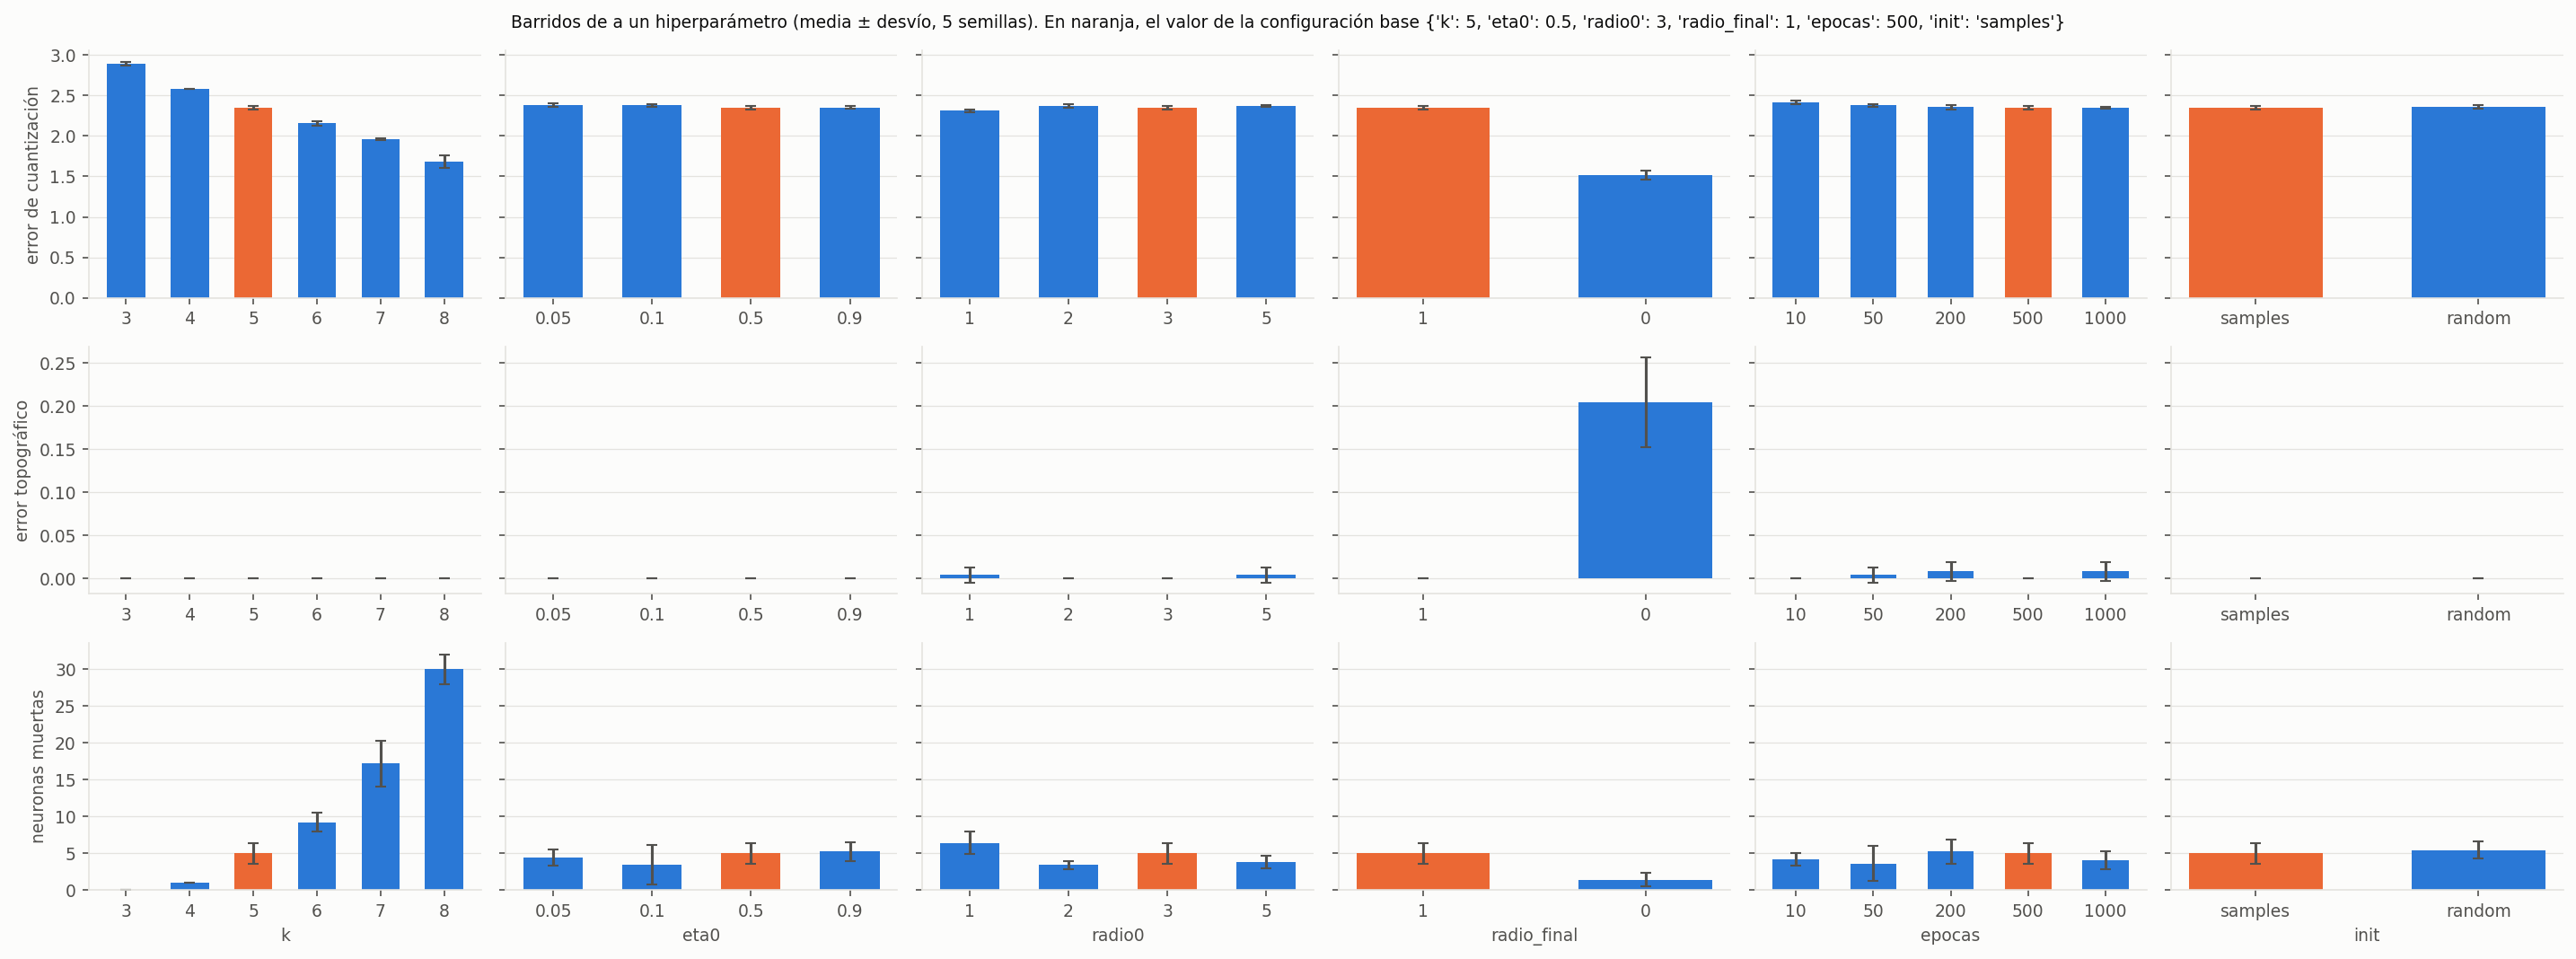

The table this chart was drawn from, first rows:
parametro, valor, semilla, k, eta0, radio0, radio_final, epocas, init, error_cuantizacion, error_topografico, neuronas_muertas, segundos
k, 3, 0, 3, 0.5, 3, 1, 500, samples, 2.877, 0.0, 0, 1.15
k, 3, 1, 3, 0.5, 3, 1, 500, samples, 2.886, 0.0, 0, 1.165
k, 3, 2, 3, 0.5, 3, 1, 500, samples, 2.892, 0.0, 0, 1.21
k, 3, 3, 3, 0.5, 3, 1, 500, samples, 2.875, 0.0, 0, 1.161
k, 3, 4, 3, 0.5, 3, 1, 500, samples, 2.925, 0.0, 0, 1.348
k, 4, 0, 4, 0.5, 3, 1, 500, samples, 2.58, 0.0, 1, 1.64
k, 4, 1, 4, 0.5, 3, 1, 500, samples, 2.587, 0.0, 1, 1.417
k, 4, 2, 4, 0.5, 3, 1, 500, samples, 2.587, 0.0, 1, 1.351
k, 4, 3, 4, 0.5, 3, 1, 500, samples, 2.58, 0.0, 1, 1.165
k, 4, 4, 4, 0.5, 3, 1, 500, samples, 2.579, 0.0, 1, 1.25
k, 5, 0, 5, 0.5, 3, 1, 500, samples, 2.389, 0.0, 4, 1.505
k, 5, 1, 5, 0.5, 3, 1, 500, samples, 2.339, 0.0, 7, 1.498
k, 5, 2, 5, 0.5, 3, 1, 500, samples, 2.339, 0.0, 6, 1.437
k, 5, 3, 5, 0.5, 3, 1, 500, samples, 2.331, 0.0, 4, 1.31
k, 5, 4, 5, 0.5, 3, 1, 500, samples, 2.331, 0.0, 4, 1.409
k, 6, 0, 6, 0.5, 3, 1, 500, samples, 2.116, 0.0, 10, 1.832
k, 6, 1, 6, 0.5, 3, 1, 500, samples, 2.162, 0.0, 9, 1.612
k, 6, 2, 6, 0.5, 3, 1, 500, samples, 2.172, 0.0, 10, 1.511
k, 6, 3, 6, 0.5, 3, 1, 500, samples, 2.192, 0.0, 7, 1.591
k, 6, 4, 6, 0.5, 3, 1, 500, samples, 2.144, 0.0, 10, 1.262
k, 7, 0, 7, 0.5, 3, 1, 500, samples, 1.963, 0.0, 20, 1.254
k, 7, 1, 7, 0.5, 3, 1, 500, samples, 1.945, 0.0, 17, 1.209
k, 7, 2, 7, 0.5, 3, 1, 500, samples, 1.967, 0.0, 12, 1.419
k, 7, 3, 7, 0.5, 3, 1, 500, samples, 1.963, 0.0, 19, 1.267
k, 7, 4, 7, 0.5, 3, 1, 500, samples, 1.94, 0.0, 18, 1.281
k, 8, 0, 8, 0.5, 3, 1, 500, samples, 1.742, 0.0, 29, 1.306
k, 8, 1, 8, 0.5, 3, 1, 500, samples, 1.563, 0.0, 32, 1.417
k, 8, 2, 8, 0.5, 3, 1, 500, samples, 1.731, 0.0, 31, 1.951
k, 8, 3, 8, 0.5, 3, 1, 500, samples, 1.744, 0.0, 27, 1.908
k, 8, 4, 8, 0.5, 3, 1, 500, samples, 1.644, 0.0, 31, 1.63
eta0, 0.05, 0, 5, 0.05, 3, 1, 500, samples, 2.365, 0.0, 5, 1.437
eta0, 0.05, 1, 5, 0.05, 3, 1, 500, samples, 2.414, 0.0, 4, 1.309
eta0, 0.05, 2, 5, 0.05, 3, 1, 500, samples, 2.402, 0.0, 3, 1.692
eta0, 0.05, 3, 5, 0.05, 3, 1, 500, samples, 2.371, 0.0, 6, 1.748
eta0, 0.05, 4, 5, 0.05, 3, 1, 500, samples, 2.369, 0.0, 4, 1.696
eta0, 0.1, 0, 5, 0.1, 3, 1, 500, samples, 2.365, 0.0, 8, 1.424
eta0, 0.1, 1, 5, 0.1, 3, 1, 500, samples, 2.411, 0.0, 3, 1.315
eta0, 0.1, 2, 5, 0.1, 3, 1, 500, samples, 2.373, 0.0, 2, 1.371
eta0, 0.1, 3, 5, 0.1, 3, 1, 500, samples, 2.36, 0.0, 1, 1.588
eta0, 0.1, 4, 5, 0.1, 3, 1, 500, samples, 2.381, 0.0, 3, 1.364
eta0, 0.5, 0, 5, 0.5, 3, 1, 500, samples, 2.389, 0.0, 4, 1.528
eta0, 0.5, 1, 5, 0.5, 3, 1, 500, samples, 2.339, 0.0, 7, 1.625
eta0, 0.5, 2, 5, 0.5, 3, 1, 500, samples, 2.339, 0.0, 6, 1.654
eta0, 0.5, 3, 5, 0.5, 3, 1, 500, samples, 2.331, 0.0, 4, 1.773
eta0, 0.5, 4, 5, 0.5, 3, 1, 500, samples, 2.331, 0.0, 4, 1.723
eta0, 0.9, 0, 5, 0.9, 3, 1, 500, samples, 2.345, 0.0, 4, 1.505
eta0, 0.9, 1, 5, 0.9, 3, 1, 500, samples, 2.345, 0.0, 5, 1.467
eta0, 0.9, 2, 5, 0.9, 3, 1, 500, samples, 2.331, 0.0, 7, 1.54
eta0, 0.9, 3, 5, 0.9, 3, 1, 500, samples, 2.382, 0.0, 4, 1.551
eta0, 0.9, 4, 5, 0.9, 3, 1, 500, samples, 2.367, 0.0, 6, 1.272
radio0, 1, 0, 5, 0.5, 1, 1, 500, samples, 2.319, 0.0, 8, 1.635
radio0, 1, 1, 5, 0.5, 1, 1, 500, samples, 2.301, 0.02, 6, 1.375
radio0, 1, 2, 5, 0.5, 1, 1, 500, samples, 2.332, 0.0, 5, 1.336
radio0, 1, 3, 5, 0.5, 1, 1, 500, samples, 2.307, 0.0, 8, 1.223
radio0, 1, 4, 5, 0.5, 1, 1, 500, samples, 2.297, 0.0, 5, 1.224
radio0, 2, 0, 5, 0.5, 2, 1, 500, samples, 2.342, 0.0, 4, 1.197
radio0, 2, 1, 5, 0.5, 2, 1, 500, samples, 2.361, 0.0, 3, 1.329
radio0, 2, 2, 5, 0.5, 2, 1, 500, samples, 2.379, 0.0, 4, 1.423
radio0, 2, 3, 5, 0.5, 2, 1, 500, samples, 2.394, 0.0, 3, 1.487
radio0, 2, 4, 5, 0.5, 2, 1, 500, samples, 2.374, 0.0, 3, 1.588
... 55 more rows
